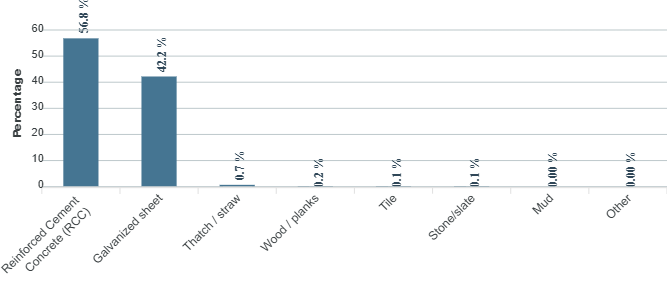

The file beside this chart, header and first rows:
category, series-0
Reinforced Cement Concrete (RCC), 56.8
Galvanized sheet, 42.2
Thatch / straw, 0.7
Wood / planks, 0.2
Tile, 0.1
Stone/slate, 0.1
Mud, 0
Other, 0
